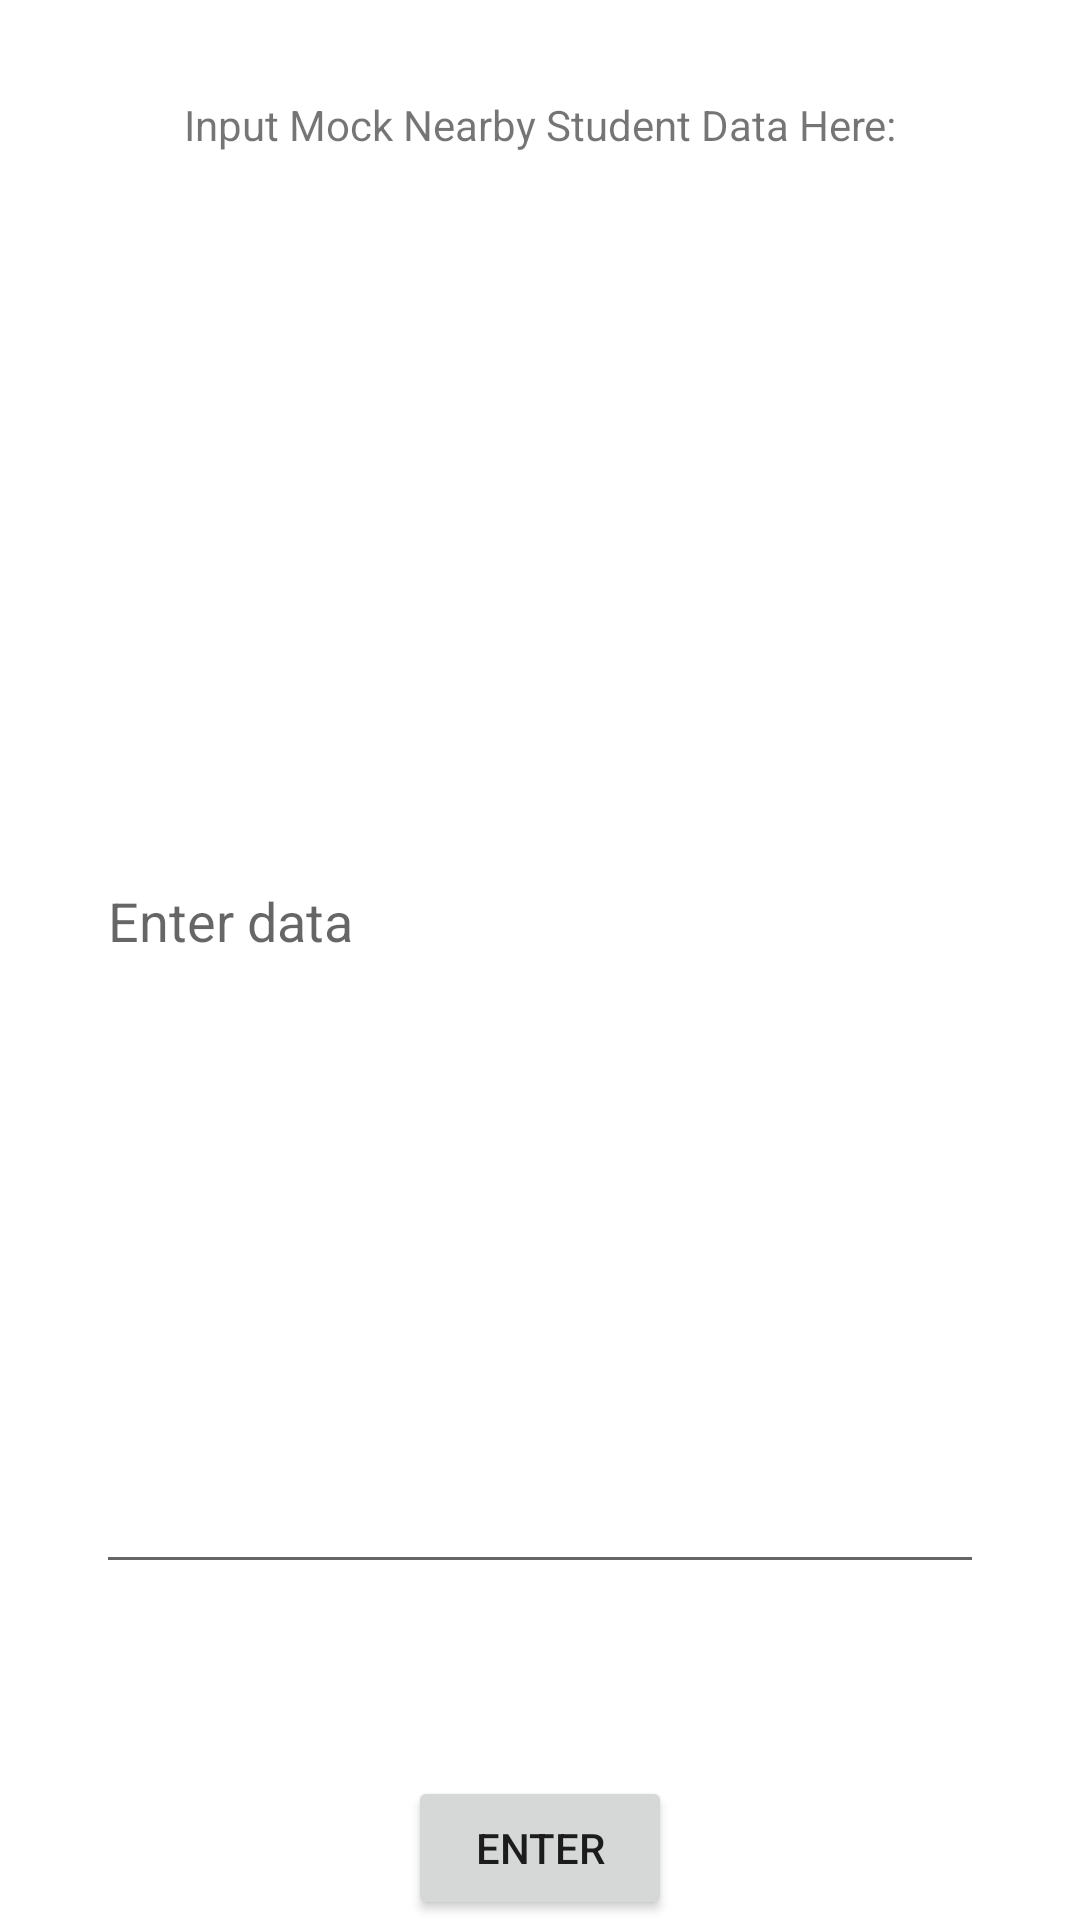

Produce the Android XML layout that renders to this screen, including the resource entries it uses.
<!-- AndroidManifest.xml: application theme Theme.InputClasses -->
<!-- res/layout/activity_input_mock_nearby_message.xml -->
<?xml version="1.0" encoding="utf-8"?>
<androidx.constraintlayout.widget.ConstraintLayout xmlns:android="http://schemas.android.com/apk/res/android"
    xmlns:app="http://schemas.android.com/apk/res-auto"
    xmlns:tools="http://schemas.android.com/tools"
    android:layout_width="match_parent"
    android:layout_height="match_parent"
    tools:context=".MockInputPeople">

    <EditText
        android:id="@+id/mockDataTextView"
        android:layout_width="0dp"
        android:layout_height="0dp"
        android:layout_marginStart="32dp"
        android:layout_marginTop="32dp"
        android:layout_marginEnd="32dp"
        android:layout_marginBottom="32dp"
        android:ems="10"
        android:hint="Enter data"
        android:inputType="textMultiLine|text"
        app:layout_constraintBottom_toTopOf="@+id/mock_enterButton"
        app:layout_constraintEnd_toEndOf="parent"
        app:layout_constraintHorizontal_bias="0.5"
        app:layout_constraintStart_toStartOf="parent"
        app:layout_constraintTop_toBottomOf="@+id/textView3" />

    <Button
        android:id="@+id/mock_enterButton"
        android:layout_width="wrap_content"
        android:layout_height="wrap_content"
        android:layout_marginTop="32dp"
        android:onClick="onMockEnterClicked"
        android:text="Enter"
        app:layout_constraintBottom_toBottomOf="parent"
        app:layout_constraintEnd_toEndOf="parent"
        app:layout_constraintHorizontal_bias="0.5"
        app:layout_constraintStart_toStartOf="parent"
        app:layout_constraintTop_toBottomOf="@+id/mockDataTextView" />

    <TextView
        android:id="@+id/textView3"
        android:layout_width="wrap_content"
        android:layout_height="wrap_content"
        android:layout_marginTop="32dp"
        android:text="Input Mock Nearby Student Data Here:"
        app:layout_constraintEnd_toEndOf="parent"
        app:layout_constraintHorizontal_bias="0.5"
        app:layout_constraintStart_toStartOf="parent"
        app:layout_constraintTop_toTopOf="parent" />
</androidx.constraintlayout.widget.ConstraintLayout>
<!-- resources referenced by this layout -->
<resources>
  <style name="Theme.InputClasses" parent="Theme.MaterialComponents.DayNight.DarkActionBar">
          
          <item name="colorPrimary">@color/purple_500</item>
          <item name="colorPrimaryVariant">@color/purple_700</item>
          <item name="colorOnPrimary">@color/white</item>
          
          <item name="colorSecondary">@color/teal_200</item>
          <item name="colorSecondaryVariant">@color/teal_700</item>
          <item name="colorOnSecondary">@color/black</item>
          
          <item name="android:statusBarColor" tools:targetApi="l">?attr/colorPrimaryVariant</item>
          
      </style>
  <color name="purple_500">#FF6200EE</color>
  <color name="purple_700">#FF3700B3</color>
  <color name="white">#FFFFFFFF</color>
  <color name="teal_200">#FF03DAC5</color>
  <color name="teal_700">#FF018786</color>
  <color name="black">#FF000000</color>
</resources>
